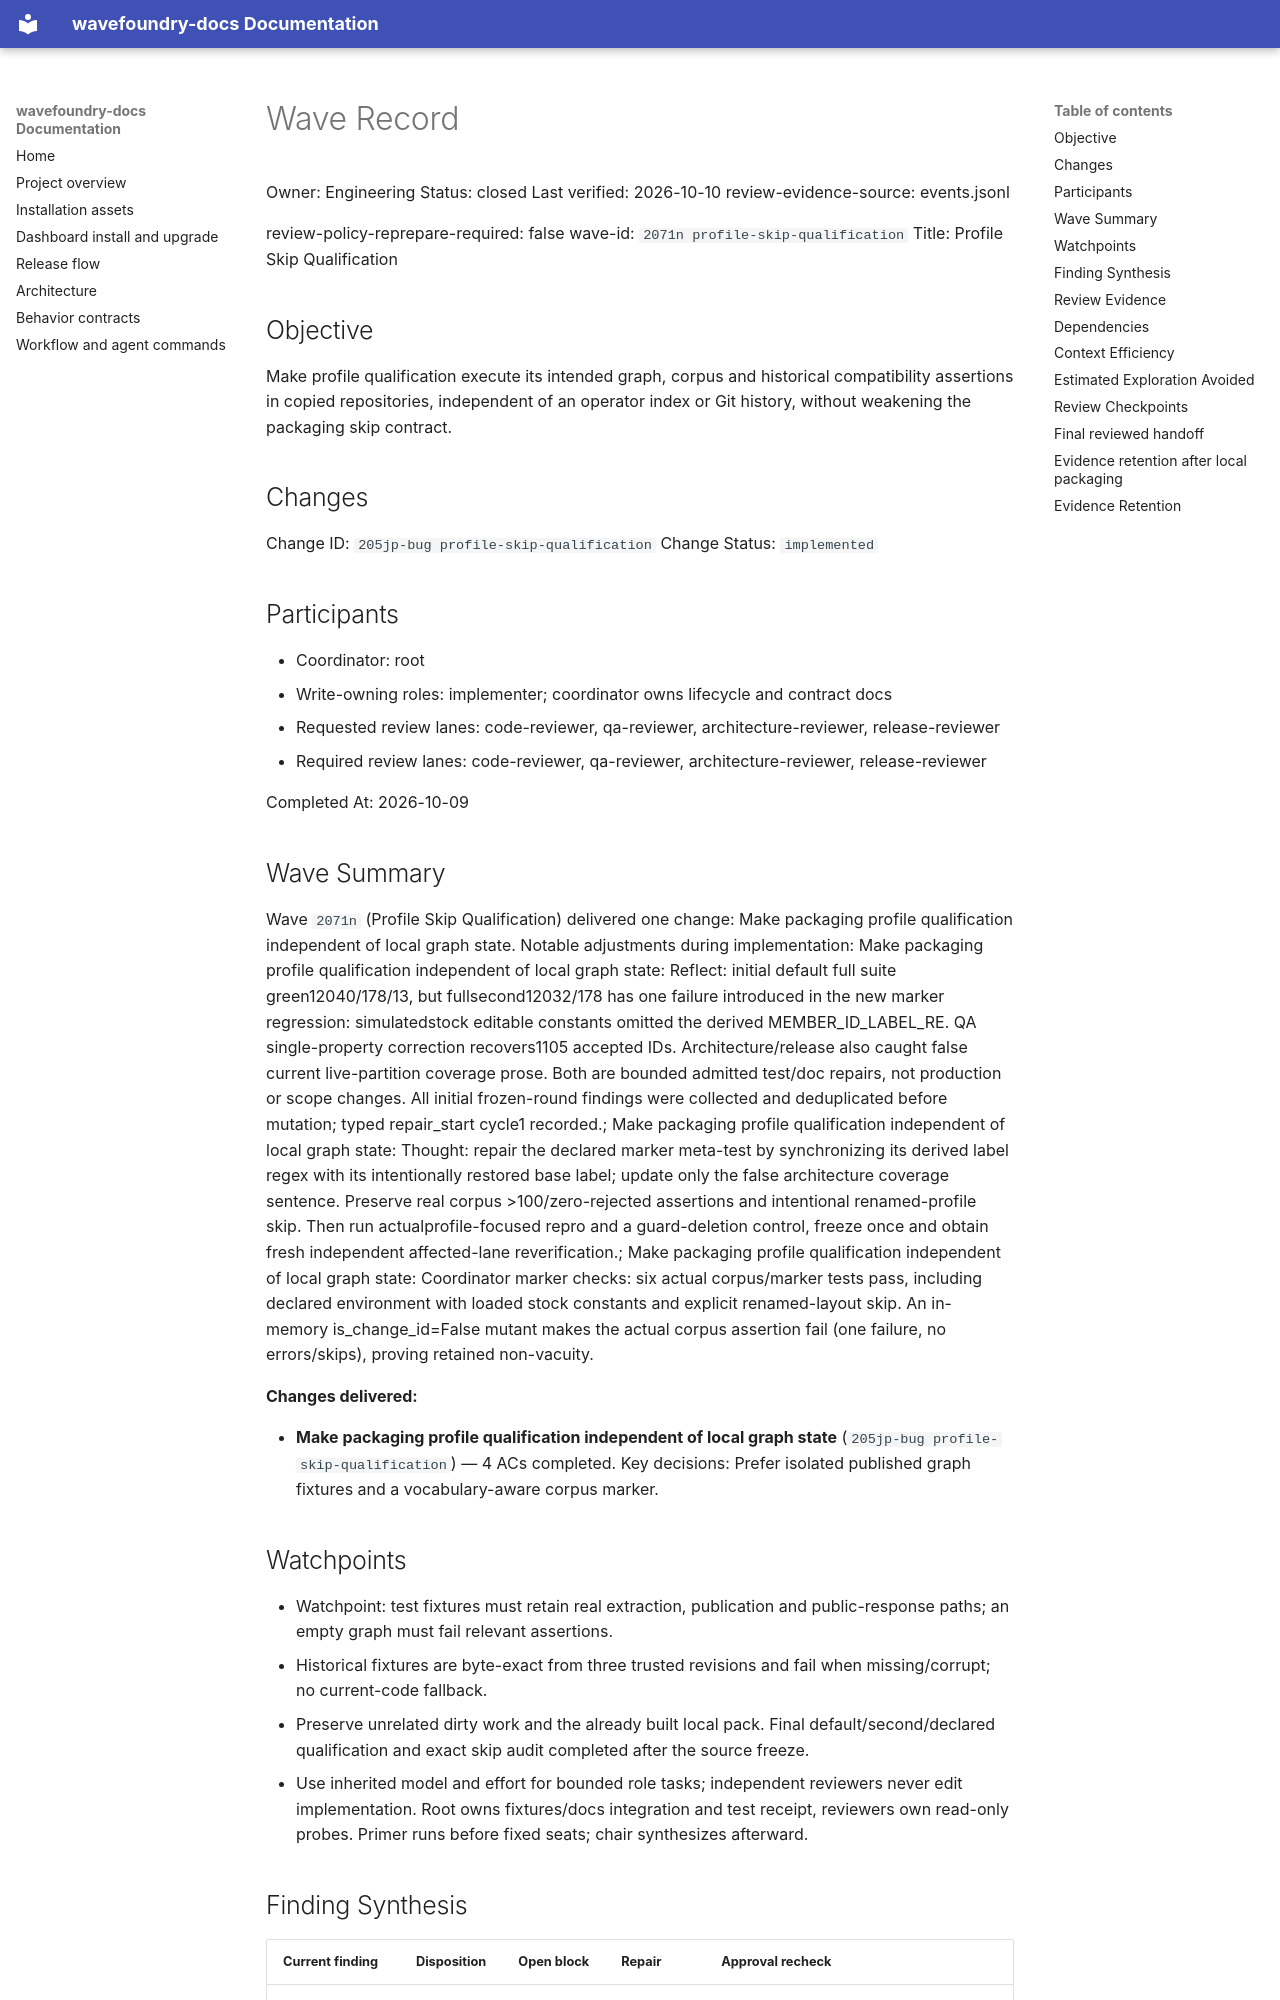

repository: coryhacking/wavefoundry · page: waves/2071n profile-skip-qualification/wave/index.html · generator: mkdocs

# Wave Record

Owner: Engineering
Status: closed
Last verified: 2026-10-10
review-evidence-source: events.jsonl

review-policy-reprepare-required: false
wave-id: `2071n profile-skip-qualification`
Title: Profile Skip Qualification

## Objective

Make profile qualification execute its intended graph, corpus and historical compatibility assertions in copied repositories, independent of an operator index or Git history, without weakening the packaging skip contract.

## Changes

Change ID: `205jp-bug profile-skip-qualification`
Change Status: `implemented`

## Participants

- Coordinator: root
- Write-owning roles: implementer; coordinator owns lifecycle and contract docs
- Requested review lanes: code-reviewer, qa-reviewer, architecture-reviewer, release-reviewer
- Required review lanes: code-reviewer, qa-reviewer, architecture-reviewer, release-reviewer

Completed At: 2026-10-09

## Wave Summary

Wave `2071n` (Profile Skip Qualification) delivered one change: Make packaging profile qualification independent of local graph state. Notable adjustments during implementation: Make packaging profile qualification independent of local graph state: Reflect: initial default full suite green12040/178/13, but fullsecond12032/178 has one failure introduced in the new marker regression: simulatedstock editable constants omitted the derived MEMBER_ID_LABEL_RE. QA single-property correction recovers1105 accepted IDs. Architecture/release also caught false current live-partition coverage prose. Both are bounded admitted test/doc repairs, not production or scope changes. All initial frozen-round findings were collected and deduplicated before mutation; typed repair_start cycle1 recorded.; Make packaging profile qualification independent of local graph state: Thought: repair the declared marker meta-test by synchronizing its derived label regex with its intentionally restored base label; update only the false architecture coverage sentence. Preserve real corpus >100/zero-rejected assertions and intentional renamed-profile skip. Then run actualprofile-focused repro and a guard-deletion control, freeze once and obtain fresh independent affected-lane reverification.; Make packaging profile qualification independent of local graph state: Coordinator marker checks: six actual corpus/marker tests pass, including declared environment with loaded stock constants and explicit renamed-layout skip. An in-memory is_change_id=False mutant makes the actual corpus assertion fail (one failure, no errors/skips), proving retained non-vacuity.

**Changes delivered:**

- **Make packaging profile qualification independent of local graph state** (`205jp-bug profile-skip-qualification`) — 4 ACs completed. Key decisions: Prefer isolated published graph fixtures and a vocabulary-aware corpus marker.
## Watchpoints

- Watchpoint: test fixtures must retain real extraction, publication and public-response paths; an empty graph must fail relevant assertions.
- Historical fixtures are byte-exact from three trusted revisions and fail when missing/corrupt; no current-code fallback.
- Preserve unrelated dirty work and the already built local pack. Final default/second/declared qualification and exact skip audit completed after the source freeze.
- Use inherited model and effort for bounded role tasks; independent reviewers never edit implementation. Root owns fixtures/docs integration and test receipt, reviewers own read-only probes. Primer runs before fixed seats; chair synthesizes afterward.

## Finding Synthesis

<!-- wave:finding-synthesis begin -->
| Current finding | Disposition | Open block | Repair | Approval recheck |
| --- | --- | --- | --- | --- |
| ARCH-2071N-02 | do_now | no | completed | architecture-reviewer, release-reviewer |
| QA-2071N-01 | do_now | no | completed | qa-reviewer, code-reviewer, release-reviewer |

*Machine review state — 2 findings; current: do_now 2, maybe_later 0, dont_do_later 0, not_issue 0*
<!-- wave:finding-synthesis end -->
